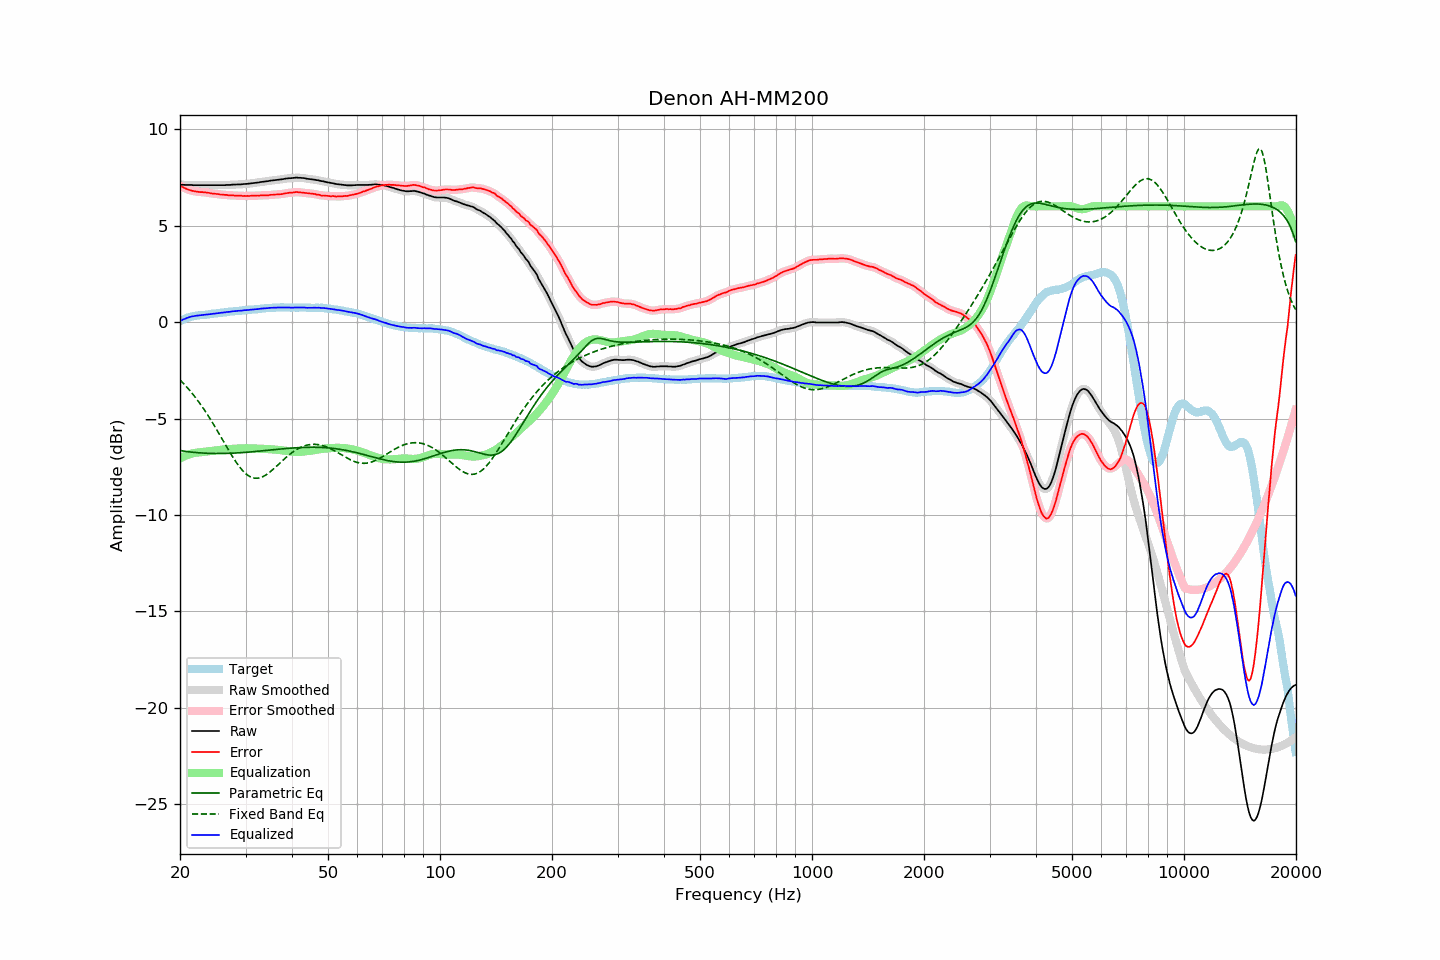

The data file committed next to this chart (first rows):
frequency, raw, error, smoothed, error_smoothed, equalization, parametric_eq, fixed_band_eq, equalized_raw, equalized_smoothed, target
20.00, 7.12, 7.06, 7.12, 7.07, -7.07, -6.66, -3.00, 0.05, 0.06, 0.06
20.20, 7.12, 7.02, 7.12, 7.02, -7.02, -6.67, -3.08, 0.10, 0.10, 0.10
20.40, 7.12, 6.98, 7.12, 6.98, -6.98, -6.68, -3.17, 0.14, 0.14, 0.14
20.61, 7.11, 6.95, 7.11, 6.94, -6.94, -6.70, -3.25, 0.17, 0.17, 0.16
20.81, 7.11, 6.90, 7.11, 6.90, -6.91, -6.71, -3.34, 0.20, 0.20, 0.21
21.02, 7.11, 6.87, 7.11, 6.87, -6.88, -6.72, -3.44, 0.23, 0.23, 0.24
21.23, 7.11, 6.85, 7.11, 6.84, -6.85, -6.73, -3.54, 0.26, 0.26, 0.26
21.44, 7.11, 6.83, 7.11, 6.82, -6.82, -6.74, -3.63, 0.29, 0.28, 0.28
21.66, 7.10, 6.80, 7.10, 6.80, -6.80, -6.75, -3.74, 0.30, 0.30, 0.30
21.87, 7.10, 6.79, 7.10, 6.78, -6.78, -6.75, -3.84, 0.32, 0.32, 0.31
22.09, 7.10, 6.77, 7.10, 6.77, -6.77, -6.76, -3.95, 0.33, 0.33, 0.33
22.31, 7.10, 6.76, 7.10, 6.76, -6.76, -6.77, -4.06, 0.34, 0.34, 0.34
22.54, 7.10, 6.75, 7.10, 6.75, -6.75, -6.78, -4.17, 0.35, 0.35, 0.35
22.76, 7.10, 6.74, 7.10, 6.74, -6.74, -6.78, -4.29, 0.36, 0.36, 0.36
22.99, 7.10, 6.74, 7.10, 6.73, -6.73, -6.79, -4.41, 0.37, 0.37, 0.36
23.22, 7.10, 6.73, 7.10, 6.73, -6.72, -6.79, -4.53, 0.38, 0.38, 0.37
23.45, 7.10, 6.72, 7.10, 6.72, -6.71, -6.80, -4.66, 0.39, 0.39, 0.38
23.69, 7.10, 6.71, 7.10, 6.71, -6.71, -6.80, -4.78, 0.39, 0.39, 0.39
23.92, 7.10, 6.70, 7.10, 6.69, -6.69, -6.80, -4.91, 0.41, 0.41, 0.40
24.16, 7.10, 6.68, 7.10, 6.68, -6.68, -6.81, -5.05, 0.42, 0.42, 0.42
24.40, 7.10, 6.66, 7.10, 6.67, -6.67, -6.81, -5.18, 0.43, 0.43, 0.44
24.65, 7.10, 6.66, 7.10, 6.66, -6.66, -6.81, -5.32, 0.44, 0.44, 0.44
24.89, 7.10, 6.65, 7.10, 6.65, -6.65, -6.81, -5.46, 0.45, 0.45, 0.45
25.14, 7.10, 6.64, 7.10, 6.64, -6.64, -6.81, -5.60, 0.46, 0.46, 0.46
25.39, 7.10, 6.63, 7.10, 6.63, -6.63, -6.81, -5.74, 0.47, 0.47, 0.47
25.65, 7.10, 6.61, 7.10, 6.62, -6.62, -6.81, -5.89, 0.48, 0.48, 0.49
25.91, 7.10, 6.61, 7.10, 6.61, -6.61, -6.81, -6.03, 0.49, 0.49, 0.49
26.16, 7.10, 6.60, 7.10, 6.60, -6.60, -6.81, -6.17, 0.50, 0.50, 0.50
26.43, 7.10, 6.59, 7.10, 6.60, -6.59, -6.81, -6.32, 0.51, 0.51, 0.51
26.69, 7.11, 6.60, 7.11, 6.59, -6.59, -6.81, -6.46, 0.52, 0.52, 0.51
26.96, 7.11, 6.58, 7.11, 6.58, -6.58, -6.80, -6.60, 0.53, 0.53, 0.53
27.23, 7.11, 6.57, 7.11, 6.57, -6.58, -6.80, -6.74, 0.53, 0.54, 0.54
27.50, 7.12, 6.57, 7.12, 6.57, -6.57, -6.80, -6.88, 0.55, 0.55, 0.55
27.77, 7.13, 6.58, 7.13, 6.57, -6.57, -6.79, -7.02, 0.56, 0.56, 0.55
28.05, 7.13, 6.56, 7.13, 6.57, -6.56, -6.79, -7.14, 0.57, 0.57, 0.57
28.33, 7.13, 6.56, 7.13, 6.56, -6.56, -6.78, -7.27, 0.57, 0.58, 0.57
28.62, 7.14, 6.56, 7.14, 6.56, -6.55, -6.78, -7.39, 0.59, 0.58, 0.58
28.90, 7.14, 6.55, 7.14, 6.55, -6.55, -6.77, -7.50, 0.59, 0.59, 0.59
29.19, 7.14, 6.55, 7.14, 6.55, -6.55, -6.77, -7.60, 0.59, 0.60, 0.59
29.48, 7.15, 6.53, 7.15, 6.54, -6.54, -6.76, -7.70, 0.61, 0.60, 0.62
29.78, 7.16, 6.54, 7.16, 6.54, -6.54, -6.76, -7.79, 0.62, 0.61, 0.62
30.08, 7.16, 6.54, 7.16, 6.54, -6.54, -6.75, -7.86, 0.62, 0.62, 0.62
30.38, 7.17, 6.55, 7.17, 6.54, -6.54, -6.74, -7.93, 0.63, 0.63, 0.62
30.68, 7.18, 6.54, 7.18, 6.54, -6.54, -6.74, -7.98, 0.64, 0.64, 0.64
30.99, 7.19, 6.55, 7.19, 6.55, -6.54, -6.73, -8.03, 0.65, 0.65, 0.64
31.30, 7.20, 6.55, 7.20, 6.55, -6.55, -6.72, -8.06, 0.65, 0.65, 0.65
31.61, 7.21, 6.55, 7.21, 6.55, -6.55, -6.71, -8.08, 0.66, 0.66, 0.66
31.93, 7.22, 6.55, 7.22, 6.55, -6.55, -6.71, -8.09, 0.67, 0.66, 0.67
32.24, 7.23, 6.56, 7.23, 6.56, -6.56, -6.70, -8.09, 0.67, 0.67, 0.67
32.57, 7.24, 6.56, 7.24, 6.56, -6.56, -6.69, -8.08, 0.68, 0.68, 0.68
32.89, 7.26, 6.57, 7.26, 6.56, -6.56, -6.68, -8.06, 0.70, 0.69, 0.69
33.22, 7.27, 6.57, 7.27, 6.57, -6.57, -6.67, -8.03, 0.70, 0.70, 0.70
33.55, 7.28, 6.57, 7.28, 6.57, -6.57, -6.67, -7.99, 0.71, 0.71, 0.71
33.89, 7.29, 6.57, 7.29, 6.57, -6.57, -6.66, -7.94, 0.72, 0.72, 0.72
34.23, 7.30, 6.57, 7.30, 6.57, -6.58, -6.65, -7.89, 0.72, 0.72, 0.73
34.57, 7.31, 6.57, 7.31, 6.58, -6.58, -6.64, -7.83, 0.73, 0.73, 0.74
34.92, 7.33, 6.60, 7.33, 6.59, -6.59, -6.63, -7.77, 0.74, 0.74, 0.73
35.27, 7.34, 6.60, 7.34, 6.60, -6.60, -6.62, -7.70, 0.74, 0.74, 0.74
35.62, 7.35, 6.60, 7.35, 6.60, -6.60, -6.62, -7.62, 0.75, 0.75, 0.75
35.97, 7.36, 6.61, 7.36, 6.61, -6.61, -6.61, -7.55, 0.75, 0.75, 0.75
... 635 more rows
